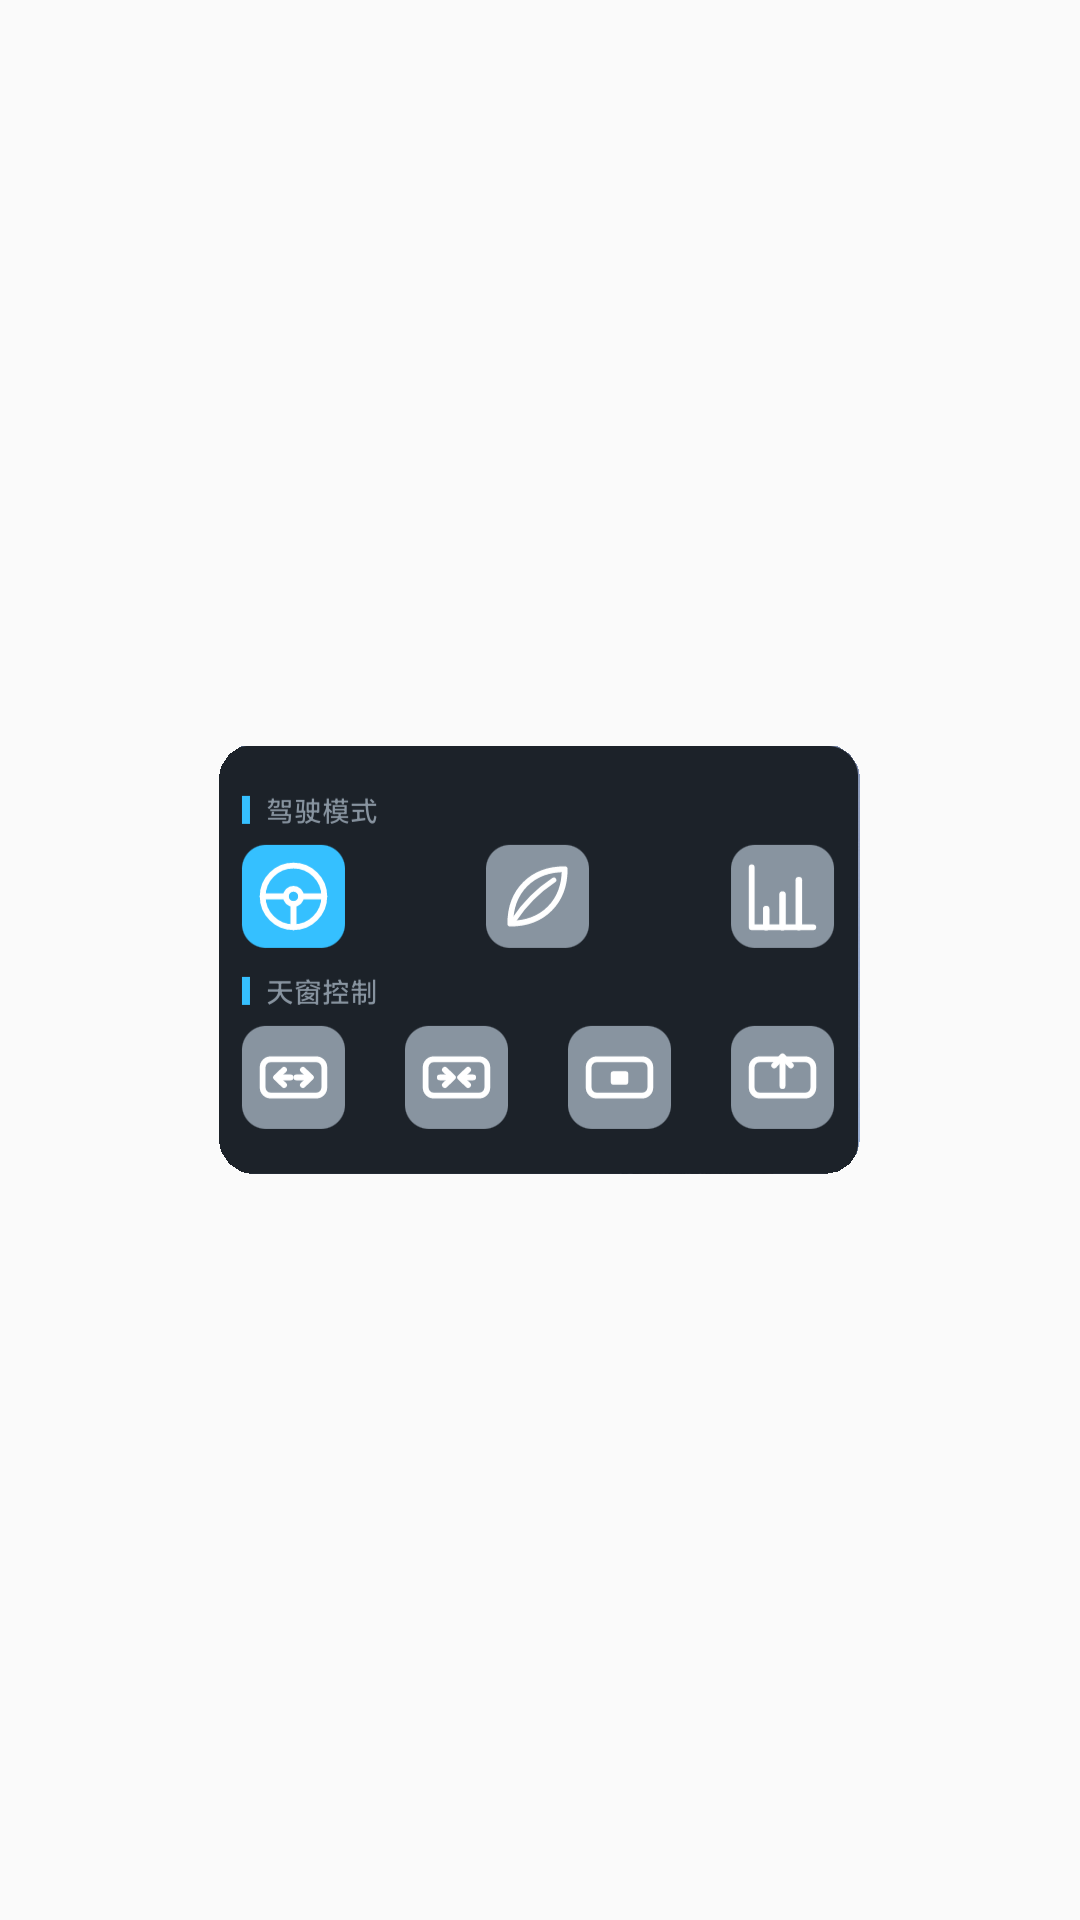

Write the Android layout XML for this screen, with the resource values it uses.
<!-- AndroidManifest.xml: application theme Theme.DHCarInfo -->
<!-- res/layout/car_control_app_widget.xml -->
<RelativeLayout xmlns:android="http://schemas.android.com/apk/res/android"
    style="@style/Widget.DHCarInfo.AppWidget.Container"
    android:layout_width="wrap_content"
    android:layout_height="wrap_content"
    android:layout_gravity="center"
    android:theme="@style/Theme.DHCarInfo.AppWidgetContainer">

    <ImageView
        android:layout_width="wrap_content"
        android:layout_height="wrap_content"
        android:scaleType="fitCenter"
        android:layout_centerInParent="true"
        android:src="@drawable/img_car_app_widget" />

    <TextView
        android:id="@+id/appwidget_text"
        style="@style/Widget.DHCarInfo.AppWidget.InnerView"
        android:layout_width="wrap_content"
        android:layout_height="wrap_content"
        android:layout_centerHorizontal="true"
        android:layout_centerVertical="true"
        android:layout_margin="8dp"
        android:contentDescription="@string/appwidget_text"
        android:text="@string/appwidget_text"
        android:textSize="24sp"
        android:textStyle="bold|italic"
        android:visibility="gone" />
</RelativeLayout>
<!-- resources referenced by this layout -->
<resources>
  <!-- drawable img_car_app_widget: png bitmap (drawable-nodpi, 38144 bytes) -->
  <string name="appwidget_text">空调控制小组件</string>
  <style name="Theme.DHCarInfo.AppWidgetContainer" parent="Theme.DHCarInfo.AppWidgetContainerParent">
          
          <item name="appWidgetPadding">16dp</item>
      </style>
  <style name="Widget.DHCarInfo.AppWidget.Container" parent="android:Widget">
          <item name="android:id">@android:id/background</item>
          <item name="android:background">?android:attr/colorBackground</item>
          <item name="backgroundRadius">12dp</item>
      </style>
  <style name="Widget.DHCarInfo.AppWidget.InnerView" parent="android:Widget">
          <item name="android:background">?android:attr/colorBackground</item>
          <item name="android:textColor">?android:attr/textColorPrimary</item>
          <item name="backgroundRadius">12dp</item>
      </style>
  <style name="Theme.DHCarInfo" parent="android:Theme.Material.Light.NoActionBar" />
  <style name="Theme.DHCarInfo.AppWidgetContainerParent" parent="@android:style/Theme.DeviceDefault">
          
          <item name="appWidgetRadius">16dp</item>
          
          <item name="appWidgetInnerRadius">8dp</item>
      </style>
</resources>
